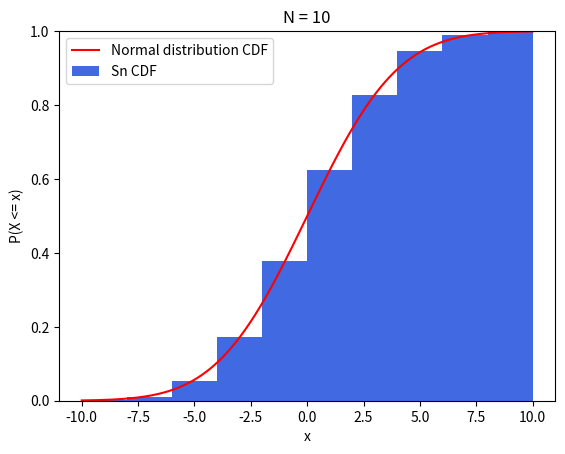

Here is the Python script that generated this plot: (Note: this script raises an exception after producing the figure.)
import math
import numpy as np
import scipy.stats as stats
import matplotlib.pyplot as plt
from matplotlib.backends.backend_pdf import PdfPages


for n in [10, 15, 20, 25, 30, 100]:
    x = np.arange(0, n+1)
    cdf = stats.binom.cdf(x, n, .5)
    E = stats.binom.mean(n, .5)
    var = stats.binom.var(n, .5)

    # Sn is a linear transformation of Bin(n, .5)
    tr_x = 2 * x - n
    tr_cdf = cdf # cdf y stays the same
    tr_E = 2 * E - n
    tr_var = 4 * var

    # Approximating with normal distribution
    norm_x = np.linspace(-n, n, 1000)
    norm_cdf = stats.norm.cdf(norm_x, tr_E, math.sqrt(tr_var))

    with PdfPages(f"plots/exc2/n{n}.pdf") as pdf:
        plt.figure()
        plt.title('N = ' + str(n))
        plt.bar(tr_x[:-1], tr_cdf[:-1], width=np.diff(tr_x), align='edge', color='royalblue', label='Sn CDF')
        plt.plot(norm_x, norm_cdf, color='red', label='Normal distribution CDF')
        plt.ylim([0, 1])
        plt.xlabel('x')
        plt.ylabel('P(X <= x)')
        plt.legend()
        pdf.savefig()
        plt.close()
